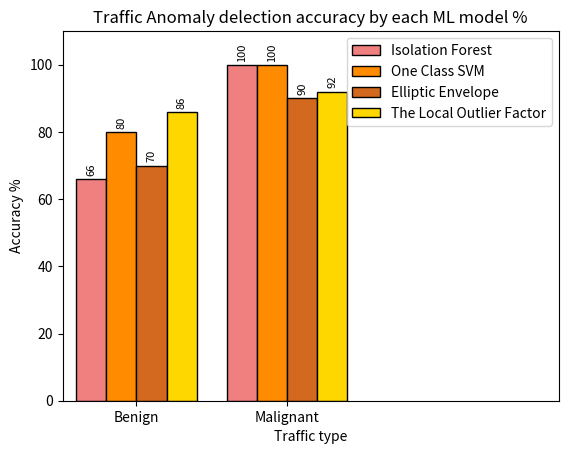
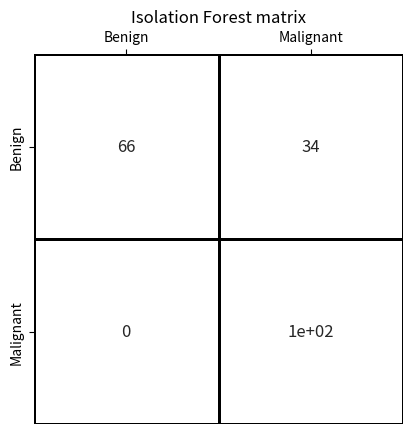
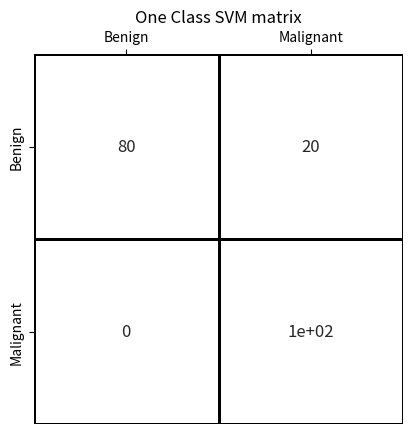
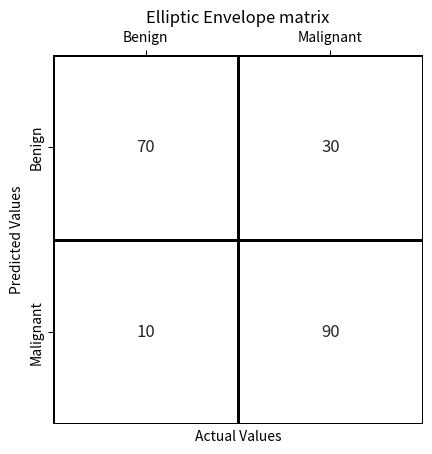
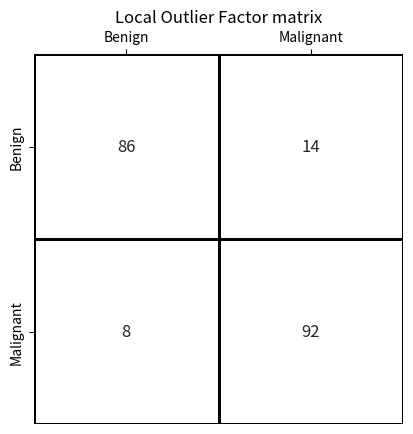

Generate these figures, in order, with matplotlib:
import numpy as np
import matplotlib.pyplot as plt
import pandas as pd
import seaborn as sn
import matplotlib

confussion_matrix_labels = ['Benign','Malignant']
colors = ["#FFFFFF", "#FFFFFF"]
cmap = matplotlib.colors.LinearSegmentedColormap.from_list("", colors)

good_size = 148
mal_size = 12627
Isolation_Forest = [round(98/good_size*100),round(12620/mal_size*100)]
One_Class_SVM = [round(118/good_size*100),round(12627/mal_size*100)]
Elliptic_Envelope = [round(103/good_size*100),round(11341/mal_size*100)]
Local_Outlier_Factor = [round(128/good_size*100),round(11598/mal_size*100)]

Isolation_Forest_matrix=[[round(98/good_size*100),round((good_size-98)/good_size*100)],[round((mal_size-12620)/mal_size*100),round(12620/mal_size*100)]]
One_Class_SVM_matrix=[[round(118/good_size*100),round((good_size-118)/good_size*100)],[round((mal_size-12627)/mal_size*100),round(12627/mal_size*100)]]
Elliptic_Envelope_matrix=[[round(103/good_size*100),round((good_size-103)/good_size*100)],[round((mal_size-11341)/mal_size*100),round(11341/mal_size*100)]]
Local_Outlier_Factor_matrix=[[round(128/good_size*100),round((good_size-128)/good_size*100)],[round((mal_size-11598)/mal_size*100),round(11598/mal_size*100)]]

n=2
r = np.arange(n)
width = 0.2
  
bar1 = plt.bar(r, Isolation_Forest, color = 'lightcoral',width = width, edgecolor = 'black',label='Isolation Forest')
bar2 = plt.bar(r + width, One_Class_SVM, color = 'darkorange',width = width, edgecolor = 'black',label='One Class SVM')
bar3 = plt.bar(r + 2 * width, Elliptic_Envelope, color = 'chocolate',width = width, edgecolor = 'black',label='Elliptic Envelope')
bar4 = plt.bar(r + 3 * width, Local_Outlier_Factor, color = 'gold',width = width, edgecolor = 'black',label='The Local Outlier Factor')

plt.xlabel("Traffic type")
plt.ylabel("Accuracy %")
plt.title("Traffic Anomaly delection accuracy by each ML model %")

for rect in bar1 + bar2 + bar3 + bar4:
    height = rect.get_height()
    plt.text(rect.get_x() + rect.get_width() / 2.0, height+1, f'{height:.0f}', ha='center', va='bottom',rotation='vertical',fontsize=8)

# plt.grid(linestyle='--')
plt.xticks(r + width/2 + .2,['Benign','Malignant'])
plt.legend()
plt.xlim(xmax = 2 + width/2 + 1)
plt.ylim(ymax = 110 )
plt.show()

# exit()

result = pd.DataFrame(Isolation_Forest_matrix,confussion_matrix_labels,confussion_matrix_labels)
result.to_csv('Isolation_Forest_matrix.csv')
ax = sn.heatmap(result, annot=True, annot_kws={"size": 12},xticklabels = True,cbar=False,square=True,cmap=cmap,linecolor="#000000",linewidths=1) # font size
ax.set(xlabel="", ylabel="")
ax.xaxis.tick_top()
ax.set_title("Isolation Forest matrix")
plt.show()



result = pd.DataFrame(One_Class_SVM_matrix,confussion_matrix_labels,confussion_matrix_labels)
result.to_csv('One Class SVM matrix.csv')
ax = sn.heatmap(result, annot=True, annot_kws={"size": 12},xticklabels = True,cbar=False,square=True,cmap=cmap,linecolor="#000000",linewidths=1) # font size
ax.set(xlabel="", ylabel="")
ax.xaxis.tick_top()
ax.set_title("One Class SVM matrix")
plt.show()


df_confusion_matrix_XGB = pd.DataFrame(Elliptic_Envelope_matrix,confussion_matrix_labels,confussion_matrix_labels)
df_confusion_matrix_XGB.to_csv('Elliptic Envelope matrix.csv')
ax = sn.heatmap(df_confusion_matrix_XGB, annot=True, annot_kws={"size": 12},xticklabels = True,cbar=False,square=True,cmap=cmap,linecolor="#000000",linewidths=1) # font size
ax.set(xlabel="Actual Values", ylabel="Predicted Values")
ax.xaxis.tick_top()
ax.set_title("Elliptic Envelope matrix")
plt.show()

result = pd.DataFrame(Local_Outlier_Factor_matrix,confussion_matrix_labels,confussion_matrix_labels)
result.to_csv('Local Outlier Factor matrix.csv')
ax = sn.heatmap(result, annot=True, annot_kws={"size": 12},xticklabels = True,cbar=False,square=True,cmap=cmap,linecolor="#000000",linewidths=1) # font size
ax.set(xlabel="", ylabel="")
ax.xaxis.tick_top()
ax.set_title("Local Outlier Factor matrix")
plt.show()
